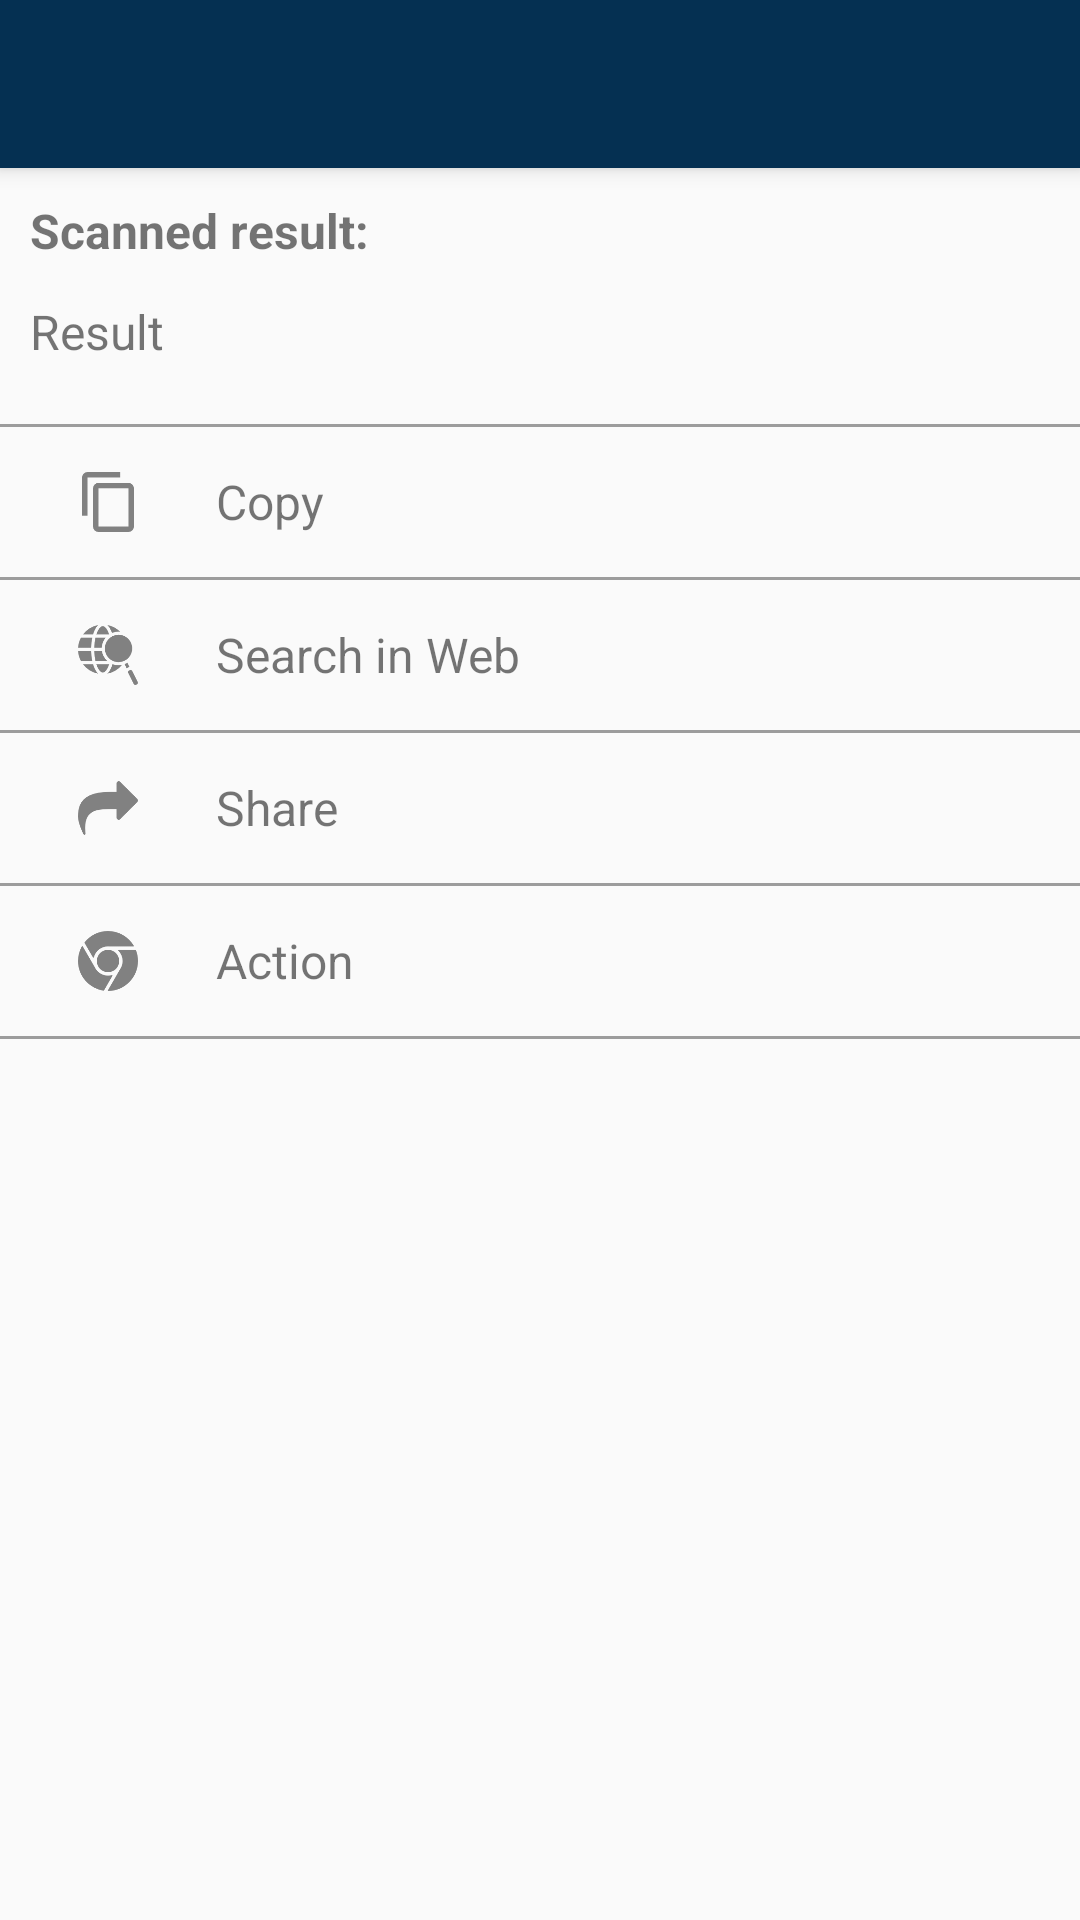

This screen was rendered from an Android layout file. Write that file and the resources it references.
<!-- AndroidManifest.xml: activity theme AppTheme.NoActionBar -->
<!-- res/layout/activity_result.xml -->
<?xml version="1.0" encoding="utf-8"?>
<android.support.design.widget.CoordinatorLayout xmlns:android="http://schemas.android.com/apk/res/android"
    xmlns:app="http://schemas.android.com/apk/res-auto"
    xmlns:tools="http://schemas.android.com/tools"
    android:layout_width="match_parent"
    android:layout_height="match_parent"
    android:fitsSystemWindows="true"
    tools:context=".activity.ResultActivity">

    <android.support.design.widget.AppBarLayout
        android:layout_width="match_parent"
        android:layout_height="wrap_content"
        android:theme="@style/AppTheme.AppBarOverlay">

        <android.support.v7.widget.Toolbar
            android:id="@+id/toolbar"
            android:layout_width="match_parent"
            android:layout_height="?attr/actionBarSize"
            android:background="#053052"
            app:popupTheme="@style/AppTheme.PopupOverlay" />

    </android.support.design.widget.AppBarLayout>

    <include layout="@layout/content_result" />

</android.support.design.widget.CoordinatorLayout>
<!-- res/layout/content_result.xml (included above) -->
<?xml version="1.0" encoding="utf-8"?>
<LinearLayout xmlns:android="http://schemas.android.com/apk/res/android"
    xmlns:app="http://schemas.android.com/apk/res-auto"
    android:layout_width="match_parent"
    android:layout_height="match_parent"
    android:orientation="vertical"
    app:layout_behavior="@string/appbar_scrolling_view_behavior">

    <TextView
        android:layout_width="match_parent"
        android:layout_height="wrap_content"
        android:layout_marginLeft="10dp"
        android:layout_marginRight="10dp"
        android:layout_marginTop="10dp"
        android:text="@string/scanned_result"
        android:textSize="16sp"
        android:textStyle="bold" />

    <TextView
        android:id="@+id/result"
        android:layout_width="match_parent"
        android:layout_height="wrap_content"
        android:layout_marginLeft="10dp"
        android:layout_marginRight="10dp"
        android:layout_marginTop="12dp"
        android:autoLink="web|email"
        android:linksClickable="true"
        android:text="@string/result"
        android:textSize="16sp" />

    <LinearLayout
        android:layout_width="match_parent"
        android:layout_height="match_parent"
        android:layout_marginTop="20dp"
        android:orientation="vertical">

        <LinearLayout
            android:layout_width="match_parent"
            android:layout_height="1dp"
            android:background="@color/viewfinder_mask" />

        <LinearLayout
            android:id="@+id/buttonCopy"
            android:layout_width="match_parent"
            android:layout_height="50dp"
            android:background="?attr/selectableItemBackground"
            android:orientation="horizontal"
            android:weightSum="1">

            <ImageView
                android:layout_width="0dp"
                android:layout_height="match_parent"
                android:layout_weight="0.2"
                android:padding="15dp"
                android:src="@drawable/ic_copy"/>

            <TextView
                android:layout_width="0dp"
                android:layout_height="match_parent"
                android:layout_weight="0.8"
                android:gravity="center_vertical"
                android:textSize="16sp"
                android:text="@string/copy" />

        </LinearLayout>

        <LinearLayout
            android:layout_width="match_parent"
            android:layout_height="1dp"
            android:background="@color/viewfinder_mask" />


        <LinearLayout
            android:id="@+id/buttonSearch"
            android:layout_width="match_parent"
            android:layout_height="50dp"
            android:background="?attr/selectableItemBackground"
            android:orientation="horizontal"
            android:weightSum="1">

            <ImageView
                android:layout_width="0dp"
                android:layout_height="match_parent"
                android:layout_weight="0.2"
                android:padding="15dp"
                android:src="@drawable/ic_search_web"/>

            <TextView
                android:layout_width="0dp"
                android:layout_height="match_parent"
                android:layout_weight="0.8"
                android:gravity="center_vertical"
                android:textSize="16sp"
                android:text="@string/search" />

        </LinearLayout>

        <LinearLayout
            android:layout_width="match_parent"
            android:layout_height="1dp"
            android:background="@color/viewfinder_mask" />

        <LinearLayout
            android:id="@+id/buttonShare"
            android:layout_width="match_parent"
            android:layout_height="50dp"
            android:background="?attr/selectableItemBackground"
            android:orientation="horizontal"
            android:weightSum="1">

            <ImageView
                android:layout_width="0dp"
                android:layout_height="match_parent"
                android:layout_weight="0.2"
                android:padding="15dp"
                android:src="@drawable/ic_share_result"/>

            <TextView
                android:layout_width="0dp"
                android:layout_height="match_parent"
                android:layout_weight="0.8"
                android:gravity="center_vertical"
                android:textSize="16sp"
                android:text="@string/share_text" />

        </LinearLayout>

        <LinearLayout
            android:layout_width="match_parent"
            android:layout_height="1dp"
            android:background="@color/viewfinder_mask" />

        <LinearLayout
            android:id="@+id/buttonAction"
            android:layout_width="match_parent"
            android:layout_height="50dp"
            android:background="?attr/selectableItemBackground"
            android:orientation="horizontal"
            android:weightSum="1">

            <ImageView
                android:id="@+id/actionIcon"
                android:layout_width="0dp"
                android:layout_height="match_parent"
                android:layout_weight="0.2"
                android:padding="15dp"
                android:src="@drawable/ic_web"/>

            <TextView
                android:id="@+id/actionText"
                android:layout_width="0dp"
                android:layout_height="match_parent"
                android:layout_weight="0.8"
                android:gravity="center_vertical"
                android:textSize="16sp"
                android:text="@string/action" />

        </LinearLayout>

        <LinearLayout
            android:layout_width="match_parent"
            android:layout_height="1dp"
            android:background="@color/viewfinder_mask" />


    </LinearLayout>

</LinearLayout>
<!-- resources referenced by this layout -->
<resources>
  <color name="viewfinder_mask">#60000000</color>
  <!-- drawable ic_copy: png bitmap (drawable, 1119 bytes) -->
  <!-- drawable ic_search_web: png bitmap (drawable, 4159 bytes) -->
  <!-- drawable ic_share_result: png bitmap (drawable, 1732 bytes) -->
  <!-- drawable ic_web: png bitmap (drawable, 3782 bytes) -->
  <string name="action">Action</string>
  <string name="copy">Copy</string>
  <string name="result">Result</string>
  <string name="scanned_result">Scanned result:</string>
  <string name="search">Search in Web</string>
  <string name="share_text">Share</string>
  <style name="AppTheme.AppBarOverlay" parent="ThemeOverlay.AppCompat.Dark.ActionBar" />
  <style name="AppTheme.PopupOverlay" parent="ThemeOverlay.AppCompat.Light" />
  <style name="AppTheme.NoActionBar">
          <item name="windowActionBar">false</item>
          <item name="windowNoTitle">true</item>
      </style>
</resources>
